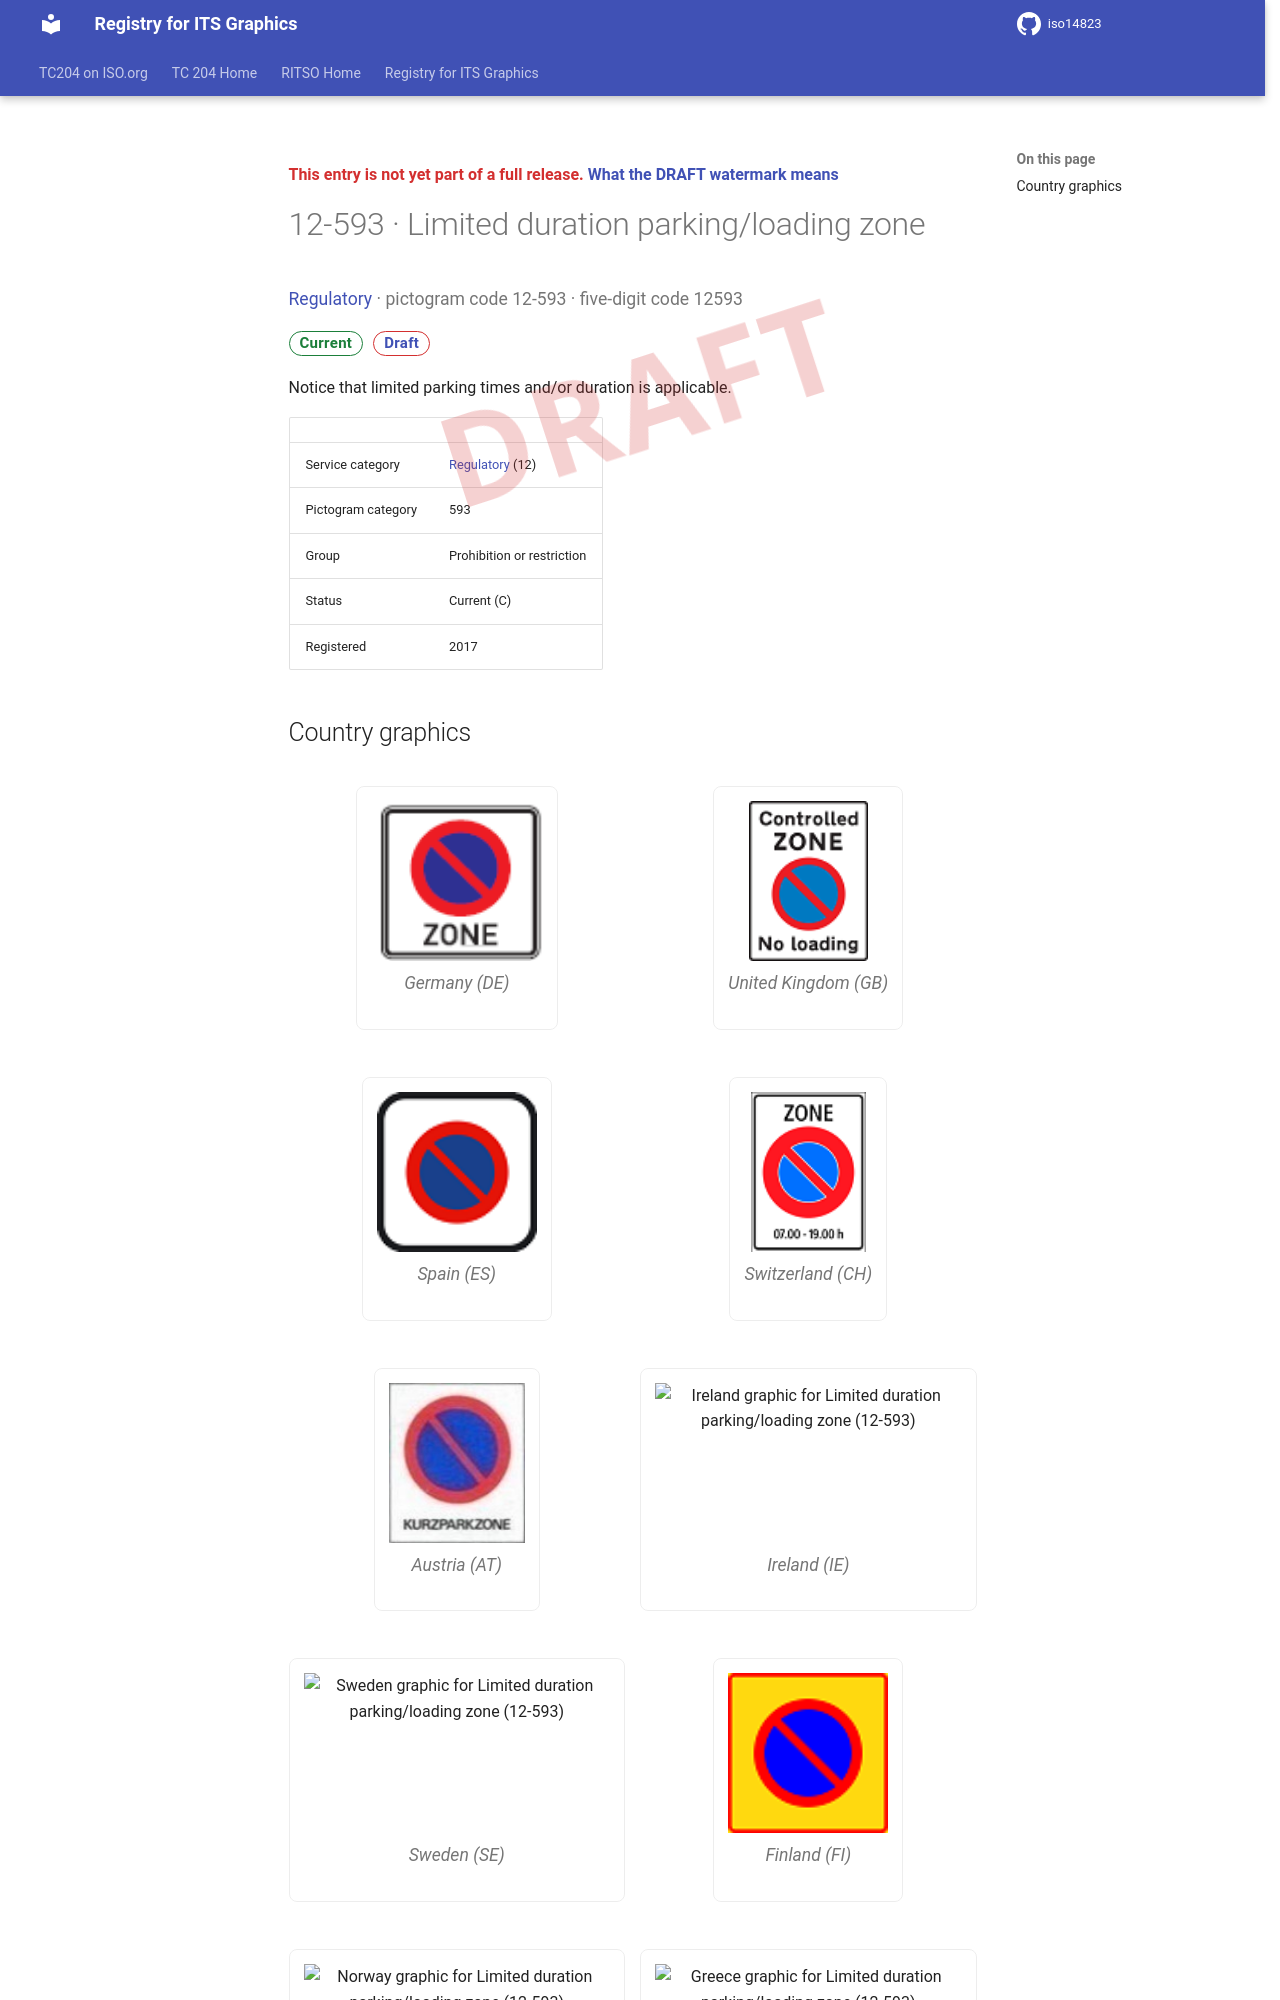

repository: k-vaughn/iso14823 · page: v0.1.0-alpha.1/signs/12-593/index.html · generator: mkdocs

<div class="draft4-watermark" aria-hidden="true"></div>

<p class="draft-note">This entry is not yet part of a full release. <a href="../#draft-watermark">What the DRAFT watermark means</a></p>

# 12-593 · Limited duration parking/loading zone

<p class="sign-kicker"><a href="../categories/12/">Regulatory</a> · pictogram code 12-593 · five-digit code 12593</p>
<p class="sign-chips"><span class="chip chip-current">Current</span> <a class="chip chip-draft" href="../#draft-watermark">Draft</a></p>
<p>Notice that limited parking times and/or duration is applicable.</p>
| | |
| --- | --- |
| Service category | <a href="../categories/12/">Regulatory</a> (12) |
| Pictogram category | 593 |
| Group | Prohibition or restriction |
| Status | Current (C) |
| Registered | 2017 |
